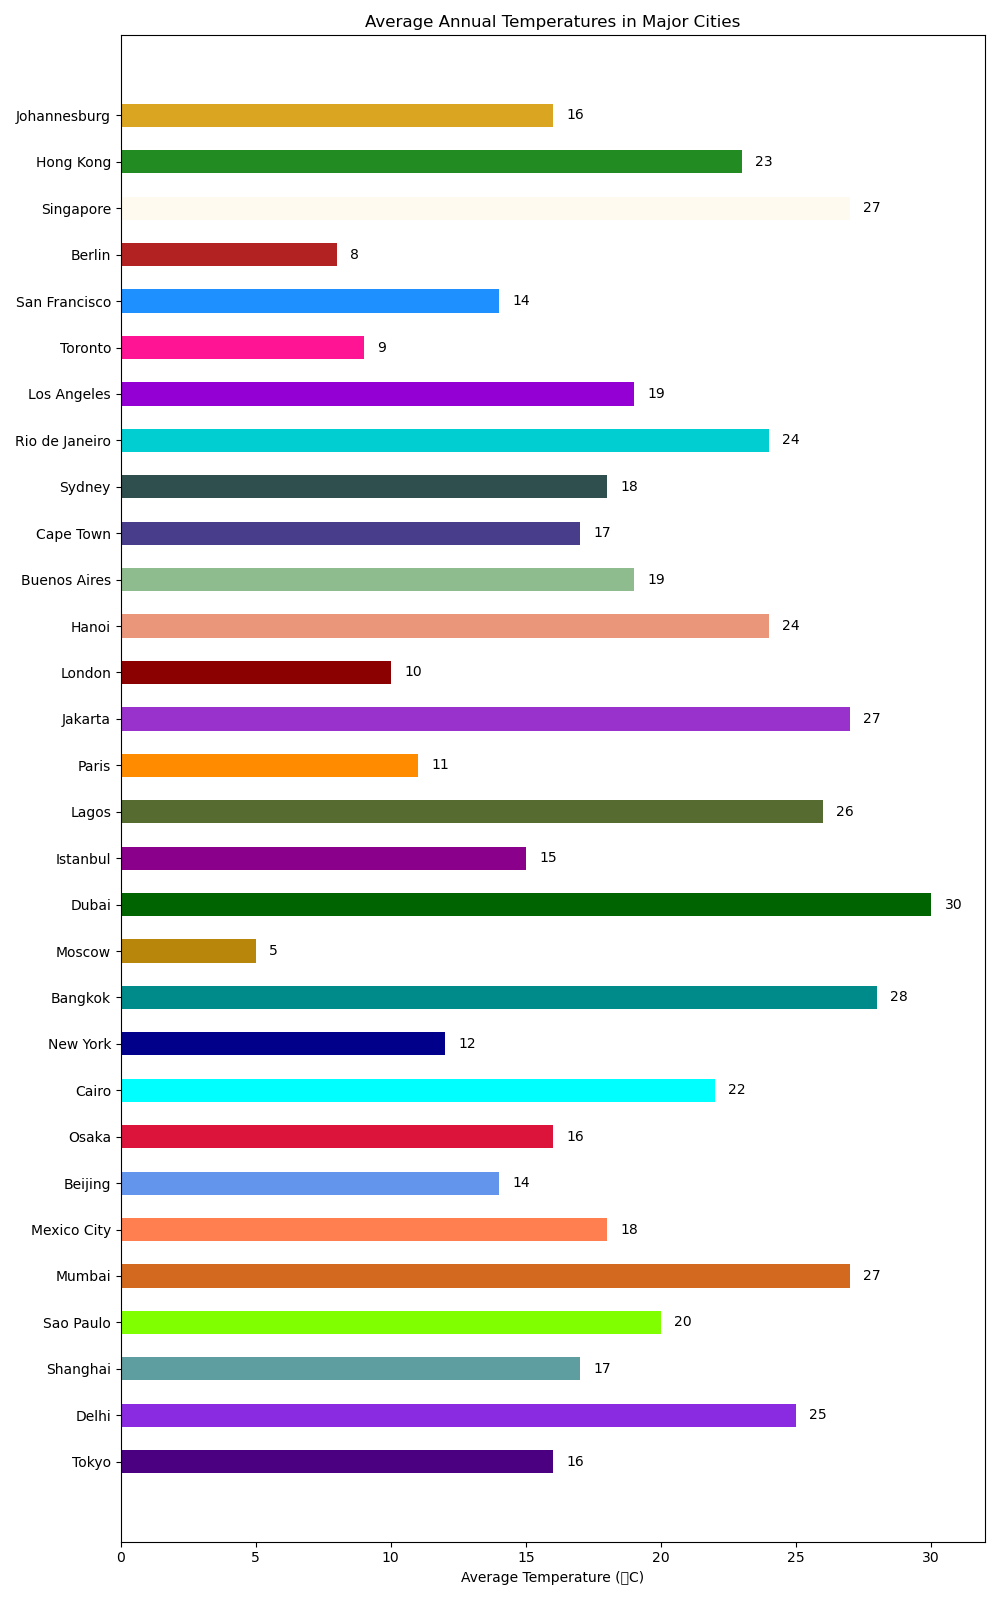

The data file committed next to this chart (first rows):
City, Average Temperature (°C)
Tokyo, 16
Delhi, 25
Shanghai, 17
Sao Paulo, 20
Mumbai, 27
Mexico City, 18
Beijing, 14
Osaka, 16
Cairo, 22
New York, 12
Bangkok, 28
Moscow, 5
Dubai, 30
Istanbul, 15
Lagos, 26
Paris, 11
Jakarta, 27
London, 10
Hanoi, 24
Buenos Aires, 19
Cape Town, 17
Sydney, 18
Rio de Janeiro, 24
Los Angeles, 19
Toronto, 9
San Francisco, 14
Berlin, 8
Singapore, 27
Hong Kong, 23
Johannesburg, 16
